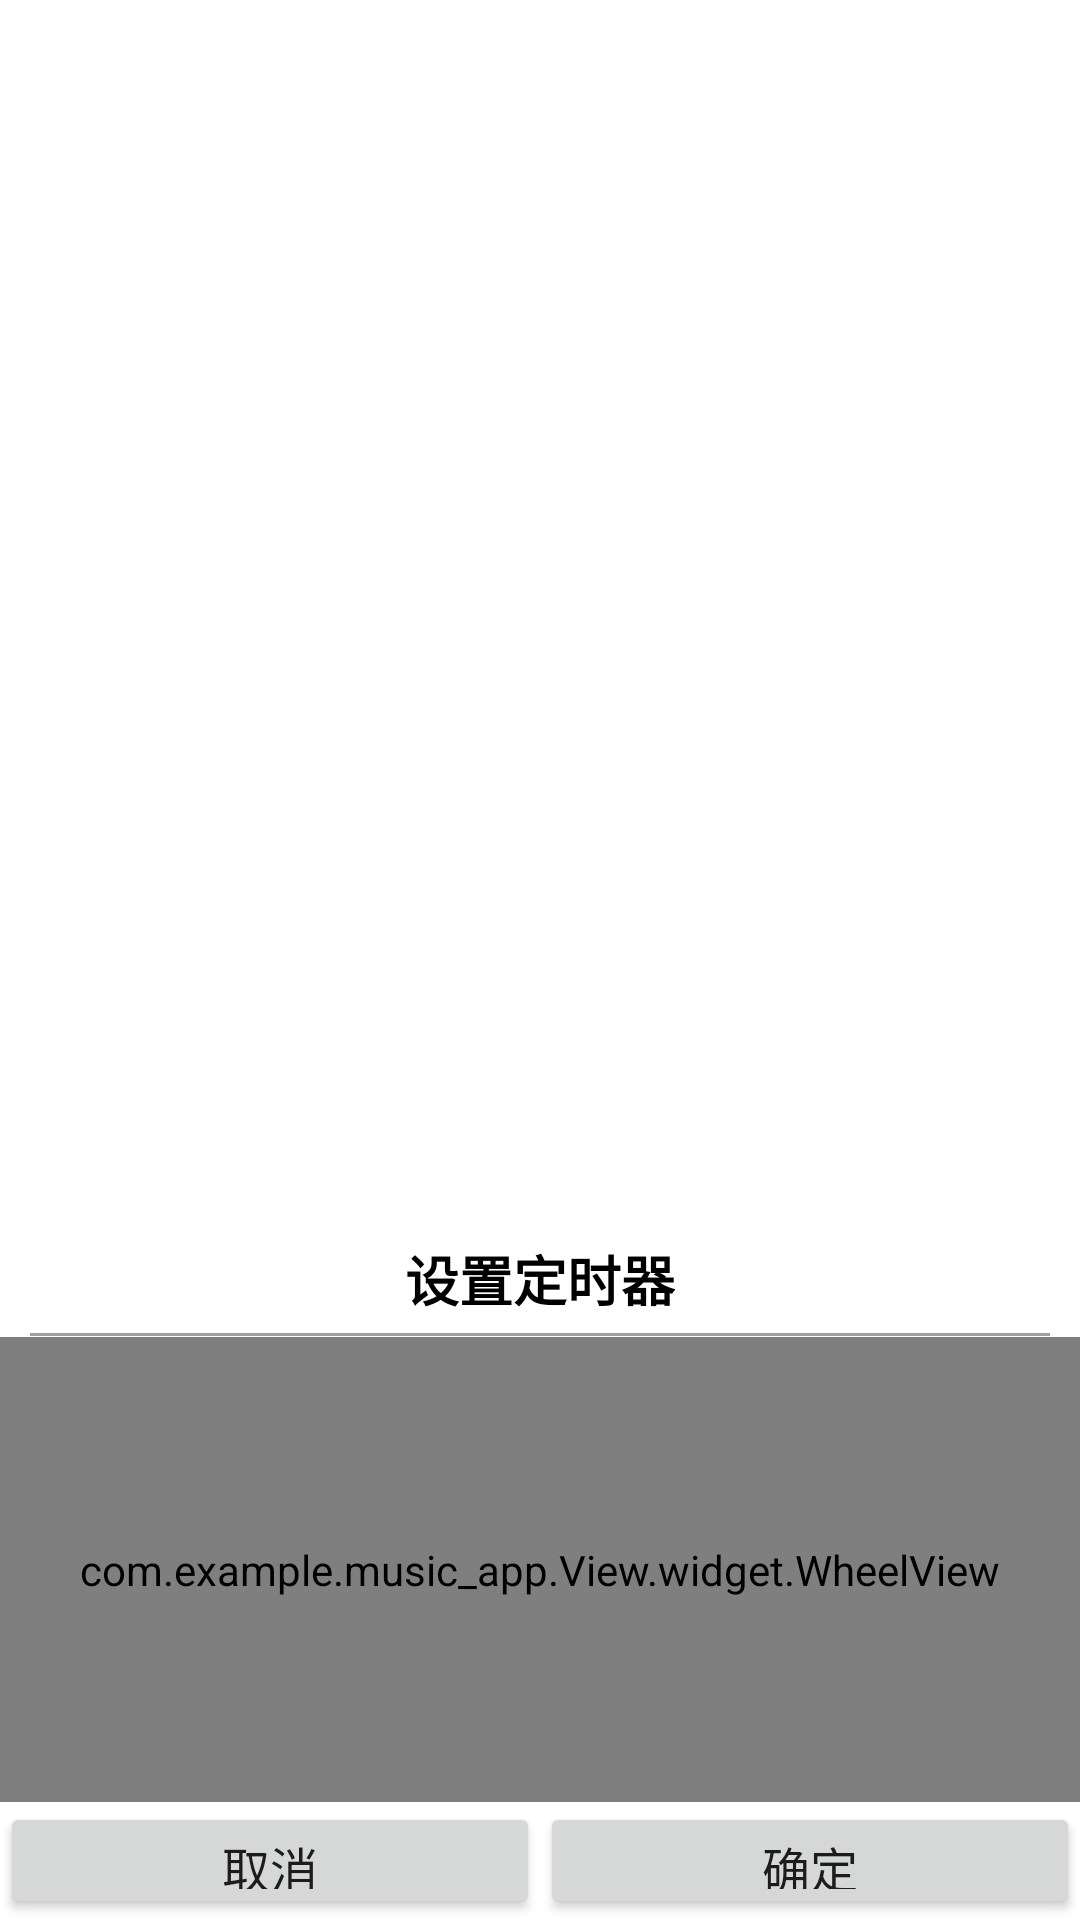

Reconstruct the res/layout file that produces this screen, plus the resources it refers to.
<!-- AndroidManifest.xml: activity theme MyDialogStyleBottom -->
<!-- res/layout/activity_set_timeclock.xml -->
<?xml version="1.0" encoding="utf-8"?>
<LinearLayout xmlns:android="http://schemas.android.com/apk/res/android"
    xmlns:tools="http://schemas.android.com/tools"
    android:orientation="vertical" android:layout_width="match_parent"
    android:gravity="center_horizontal"
    android:layout_height="match_parent">

    <LinearLayout
        android:layout_width="match_parent"
        android:layout_height="0dp"
        android:layout_weight="0.7"
        >
        <TextView
            android:layout_width="match_parent"
            android:layout_height="match_parent"
            android:gravity="center"
            />
    </LinearLayout>

    <LinearLayout
        android:id="@+id/pop_layout"
        android:layout_width="match_parent"
        android:layout_height="0dp"
        android:layout_weight="0.4"
        android:background="@drawable/style_list"
        android:orientation="vertical">

        <RelativeLayout
            android:layout_width="match_parent"
            android:layout_weight="0.2"
            android:layout_height="0dp">
            <TextView
                android:id="@+id/set_time_title"
                android:layout_width="wrap_content"
                android:layout_height="wrap_content"
                android:layout_centerVertical="true"
                android:layout_centerInParent="true"
                android:text="设置定时器"
                android:textStyle="bold"
                android:layout_margin="5dp"
                android:textColor="@color/black"
                android:textSize="18sp" />

            <View
                android:layout_width="match_parent"
                android:layout_height="1dp"
                android:layout_below="@+id/set_time_title"
                android:id="@+id/divider"
                android:layout_marginLeft="10dp"
                android:layout_marginTop="0dp"
                android:layout_marginRight="10dp"
                android:background="@color/grey"
                />



            </RelativeLayout>

        <com.example.music_app.View.widget.WheelView
            android:id="@+id/wheel_view"
            android:layout_width="match_parent"
            android:layout_weight="0.8"
            android:layout_height="0dp">

        </com.example.music_app.View.widget.WheelView>



        <LinearLayout
            android:layout_weight="0.2"
            android:layout_width="match_parent"
            android:layout_height="0dp">

            <Button
                android:layout_width="0dp"
                android:layout_weight="0.5"
                android:textSize="16sp"
                android:id="@+id/setClock_cancel"
                android:text="取消"
                android:layout_height="match_parent" />

            <Button
                android:layout_width="0dp"
                android:layout_weight="0.5"
                android:textSize="16sp"
                android:id="@+id/setClock_confirm"
                android:text="确定"
                android:layout_height="match_parent" />

        </LinearLayout>

    </LinearLayout>






</LinearLayout>
<!-- resources referenced by this layout -->
<resources>
  <color name="black">@android:color/black</color>
  <color name="grey">#9E9E9E</color>
  <!-- drawable style_list (drawable) -->
  <?xml version="1.0" encoding="utf-8"?>
  <layer-list xmlns:android="http://schemas.android.com/apk/res/android">
      <item>
          <shape>
              <solid android:color="@color/white" />
              <corners android:radius="20dp" />
          </shape>
      </item>
  </layer-list>
  <style name="MyDialogStyleBottom" parent="AppBaseTheme">
          <item name="android:windowAnimationStyle">@style/AnimBottom</item>
          <item name="android:windowFrame">@null</item>
          ;!-- 边框 --&gt;
          <item name="android:windowIsFloating">true</item>
          ;!-- 是否浮现在activity之上 --&gt;
          <item name="android:windowIsTranslucent">true</item>
          ;!-- 半透明 --&gt;
          <item name="android:windowNoTitle">true</item>
          ;!-- 无标题 --&gt;
          <item name="android:windowBackground">@android:color/transparent</item>
          ;!-- 背景透明 --&gt;
          <item name="android:backgroundDimEnabled">true</item>
          ;!-- 模糊 --&gt;
      </style>
  <color name="white">@android:color/white</color>
  <style name="AppBaseTheme" parent="Theme.AppCompat.Light.NoActionBar">
          <item name="colorPrimary">@color/blue</item>
          <item name="colorPrimaryDark">@color/blue</item>
          <item name="colorAccent">@color/red</item>
          <item name="playBarBackground">@drawable/play_bar_bg_selector</item>
      </style>
  <style name="AnimBottom" parent="@android:style/Animation">
          <item name="android:windowEnterAnimation">@anim/push_bottom_in</item>
          <item name="android:windowExitAnimation">@anim/push_bottom_out</item>
      </style>
  <color name="blue">#2196F3</color>
  <color name="red">#F44336</color>
</resources>
